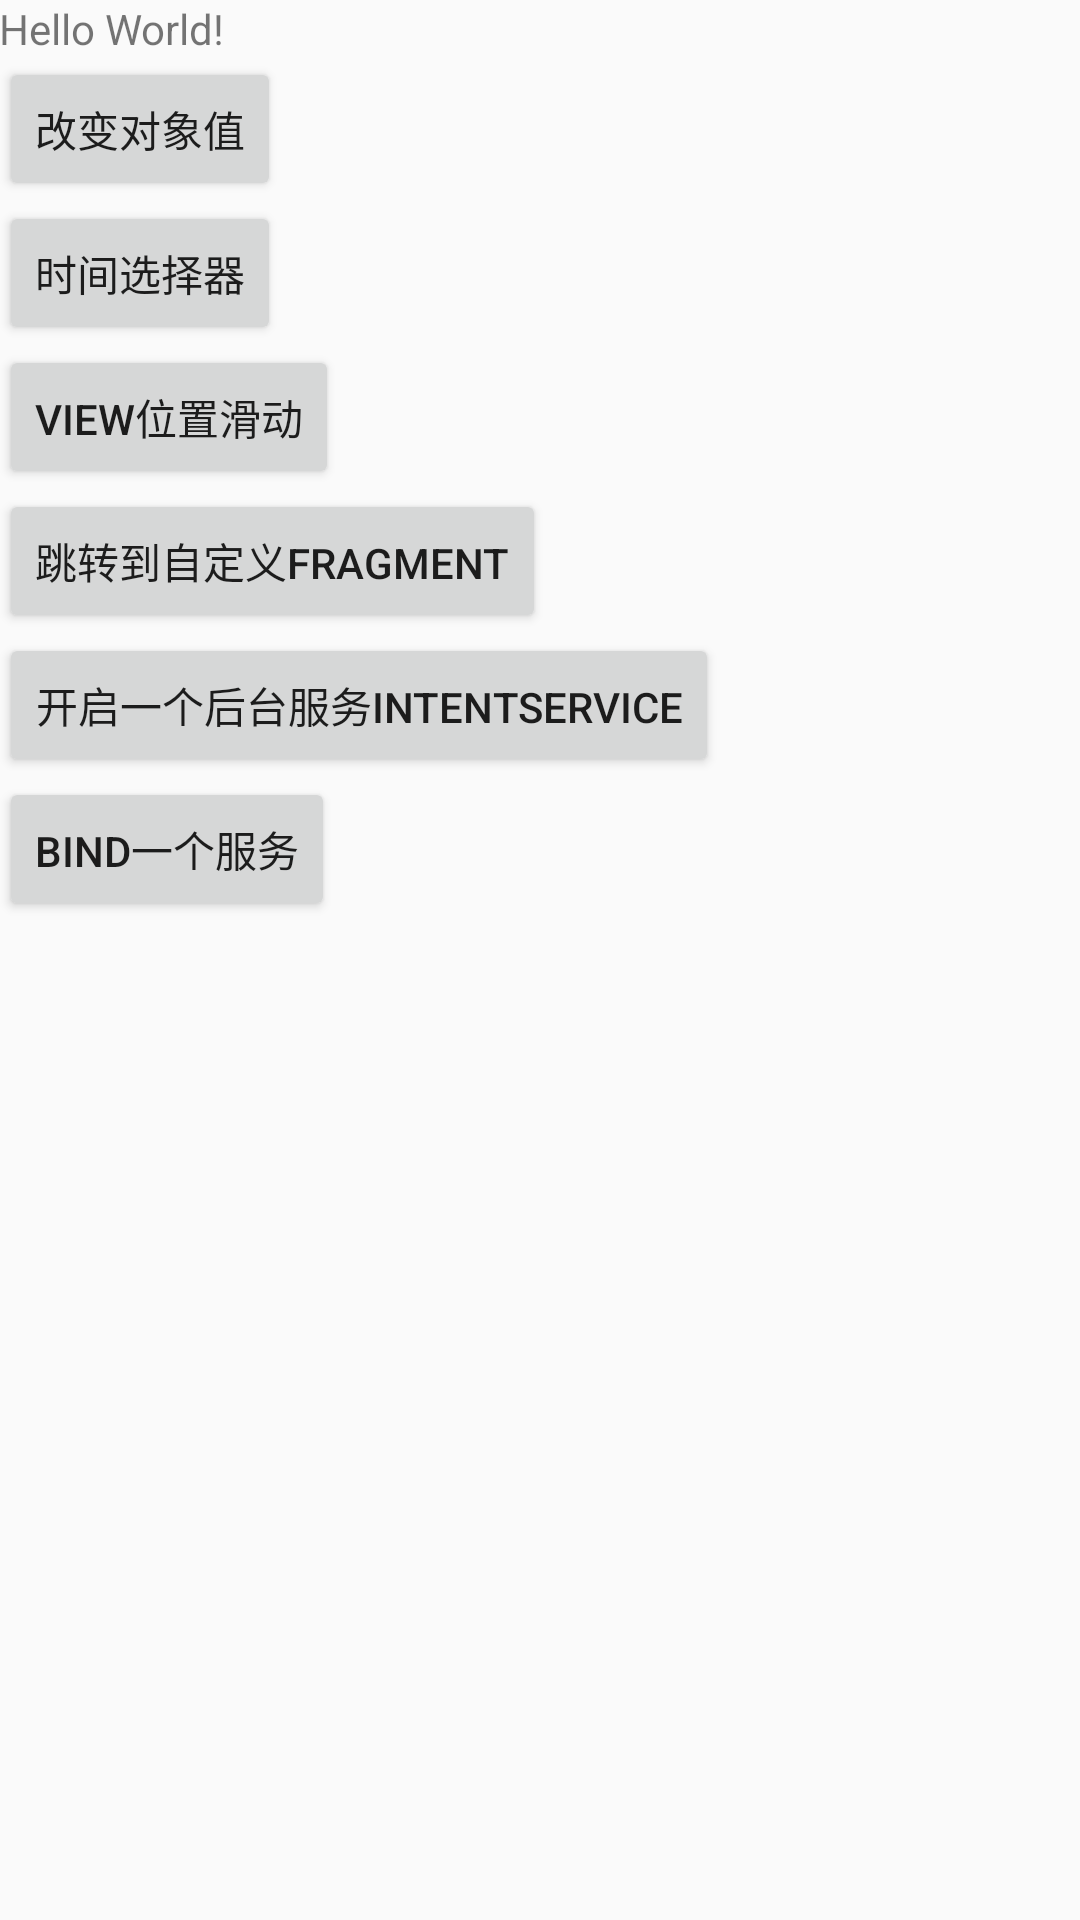

Reconstruct the res/layout file that produces this screen, plus the resources it refers to.
<!-- AndroidManifest.xml: application theme AppTheme -->
<!-- res/layout/activity_main.xml -->
<?xml version="1.0" encoding="utf-8"?>
<LinearLayout xmlns:android="http://schemas.android.com/apk/res/android"
    xmlns:tools="http://schemas.android.com/tools"
    android:id="@+id/activity_main"
    android:layout_width="match_parent"
    android:layout_height="match_parent"
    android:paddingBottom="@dimen/activity_vertical_margin"
    android:paddingLeft="@dimen/activity_horizontal_margin"
    android:orientation="vertical"
    android:paddingRight="@dimen/activity_horizontal_margin"
    android:paddingTop="@dimen/activity_vertical_margin"
    tools:context="test.com.commonmethod.MainActivity">

    <TextView
        android:id="@+id/txtContent"
        android:layout_width="wrap_content"
        android:layout_height="wrap_content"
        android:text="Hello World!" />

    <Button
        android:id="@+id/btn1"
        android:text="改变对象值"
        android:layout_width="wrap_content"
        android:layout_height="wrap_content" />
    <Button
        android:id="@+id/btn2"
        android:text="时间选择器"
        android:layout_width="wrap_content"
        android:layout_height="wrap_content" />
    <Button
        android:id="@+id/btn3"
        android:text="View位置滑动"
        android:layout_width="wrap_content"
        android:layout_height="wrap_content" />
    <Button
        android:id="@+id/btn4"
        android:text="跳转到自定义Fragment"
        android:layout_width="wrap_content"
        android:layout_height="wrap_content" />
    <Button
        android:id="@+id/btn5"
        android:text="开启一个后台服务IntentService"
        android:layout_width="wrap_content"
        android:layout_height="wrap_content" />
    <Button
        android:id="@+id/btn6"
        android:text="Bind一个服务"
        android:layout_width="wrap_content"
        android:layout_height="wrap_content" />

</LinearLayout>
<!-- resources referenced by this layout -->
<resources>
  <style name="AppTheme" parent="Theme.AppCompat.Light.DarkActionBar">
          
          <item name="colorPrimary">@color/colorPrimary</item>
          <item name="colorPrimaryDark">@color/colorPrimaryDark</item>
          <item name="colorAccent">@color/colorAccent</item>
      </style>
  <color name="colorPrimary">#3F51B5</color>
  <color name="colorPrimaryDark">#303F9F</color>
  <color name="colorAccent">#FF4081</color>
</resources>
